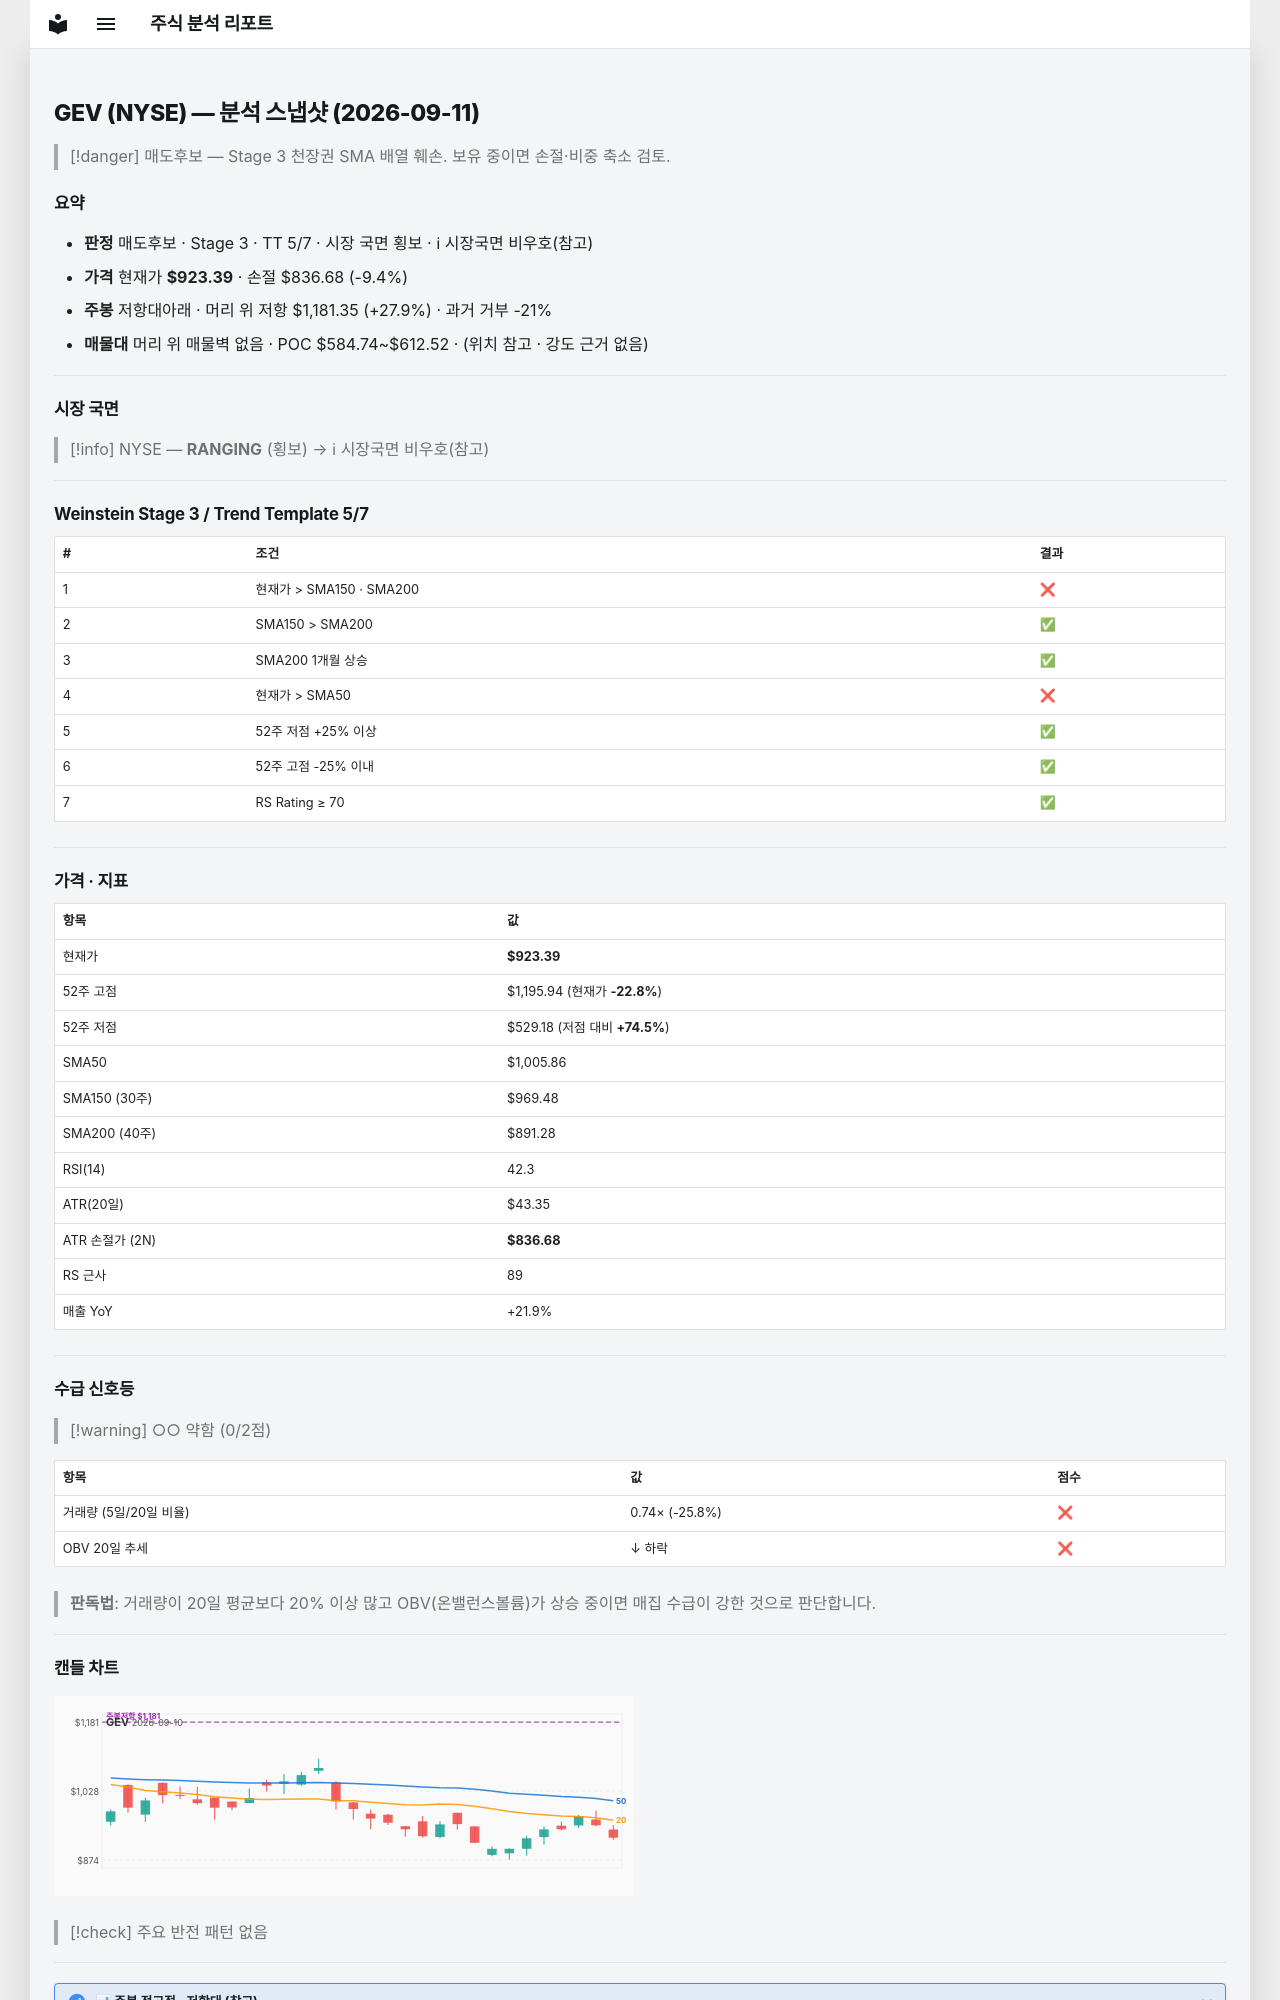

repository: soloandco/stock-reports · page: snapshots/GEV-2026-09-11/index.html · generator: mkdocs

---
type: analysis-snapshot
title: GEV 분석 스냅샷
ticker: GEV
market: NYSE
created: 2026-09-11
updated: 2026-09-11
bar-date: 2026-09-10
verdict: 매도후보
real-rr: 2.97
sma50-gap-pct: -8.2
weekly-position: 저항대아래
weekly-overhead-price: 1181.35
weekly-overhead-pct: 27.9
stage: 3
trend-template-score: 5
tt-max: 7
price: 923.3900146484375
stop-price: 836.680153150505
market-regime: RANGING
supply-demand-score: 0/2
supply-demand-label: 약함
status: tracking
tags:
  - stock-agent
  - watchlist
  - GEV
  - analysis
related:
  - "[[analysis-template]]"
---

# GEV (NYSE) — 분석 스냅샷 (2026-09-11)

> [!danger] 매도후보 — Stage 3 천장권
> SMA 배열 훼손. 보유 중이면 손절·비중 축소 검토.

## 요약

- **판정** 매도후보 · Stage 3 · TT 5/7 · 시장 국면 횡보 · ℹ 시장국면 비우호(참고)
- **가격** 현재가 **$923.39** · 손절 $836.68 (-9.4%)
- **주봉** 저항대아래 · 머리 위 저항 $1,181.35 (+27.9%) · 과거 거부 -21%
- **매물대** 머리 위 매물벽 없음 · POC $584.74~$612.52 · (위치 참고 · 강도 근거 없음)

---

## 시장 국면

> [!info] NYSE — **RANGING** (횡보) → ℹ 시장국면 비우호(참고)

---

## Weinstein Stage 3 / Trend Template 5/7

| # | 조건 | 결과 |
|---|------|------|
| 1 | 현재가 > SMA150 · SMA200 | ❌ |
| 2 | SMA150 > SMA200 | ✅ |
| 3 | SMA200 1개월 상승 | ✅ |
| 4 | 현재가 > SMA50 | ❌ |
| 5 | 52주 저점 +25% 이상 | ✅ |
| 6 | 52주 고점 -25% 이내 | ✅ |
| 7 | RS Rating ≥ 70 | ✅ |

---

## 가격 · 지표

| 항목 | 값 |
|------|---|
| 현재가 | **$923.39** |
| 52주 고점 | $1,195.94 (현재가 **-22.8%**) |
| 52주 저점 | $529.18 (저점 대비 **+74.5%**) |
| SMA50 | $1,005.86 |
| SMA150 (30주) | $969.48 |
| SMA200 (40주) | $891.28 |
| RSI(14) | 42.3 |
| ATR(20일) | $43.35 |
| ATR 손절가 (2N) | **$836.68** |
| RS 근사 | 89 |
| 매출 YoY | +21.9% |

---
## 수급 신호등

> [!warning] ○○ 약함 (0/2점)

| 항목 | 값 | 점수 |
|------|------|------|
| 거래량 (5일/20일 비율) | 0.74× (-25.8%) | ❌ |
| OBV 20일 추세 | ↓ 하락 | ❌ |

> **판독법**: 거래량이 20일 평균보다 20% 이상 많고 OBV(온밸런스볼륨)가 상승 중이면 매집 수급이 강한 것으로 판단합니다.

---
